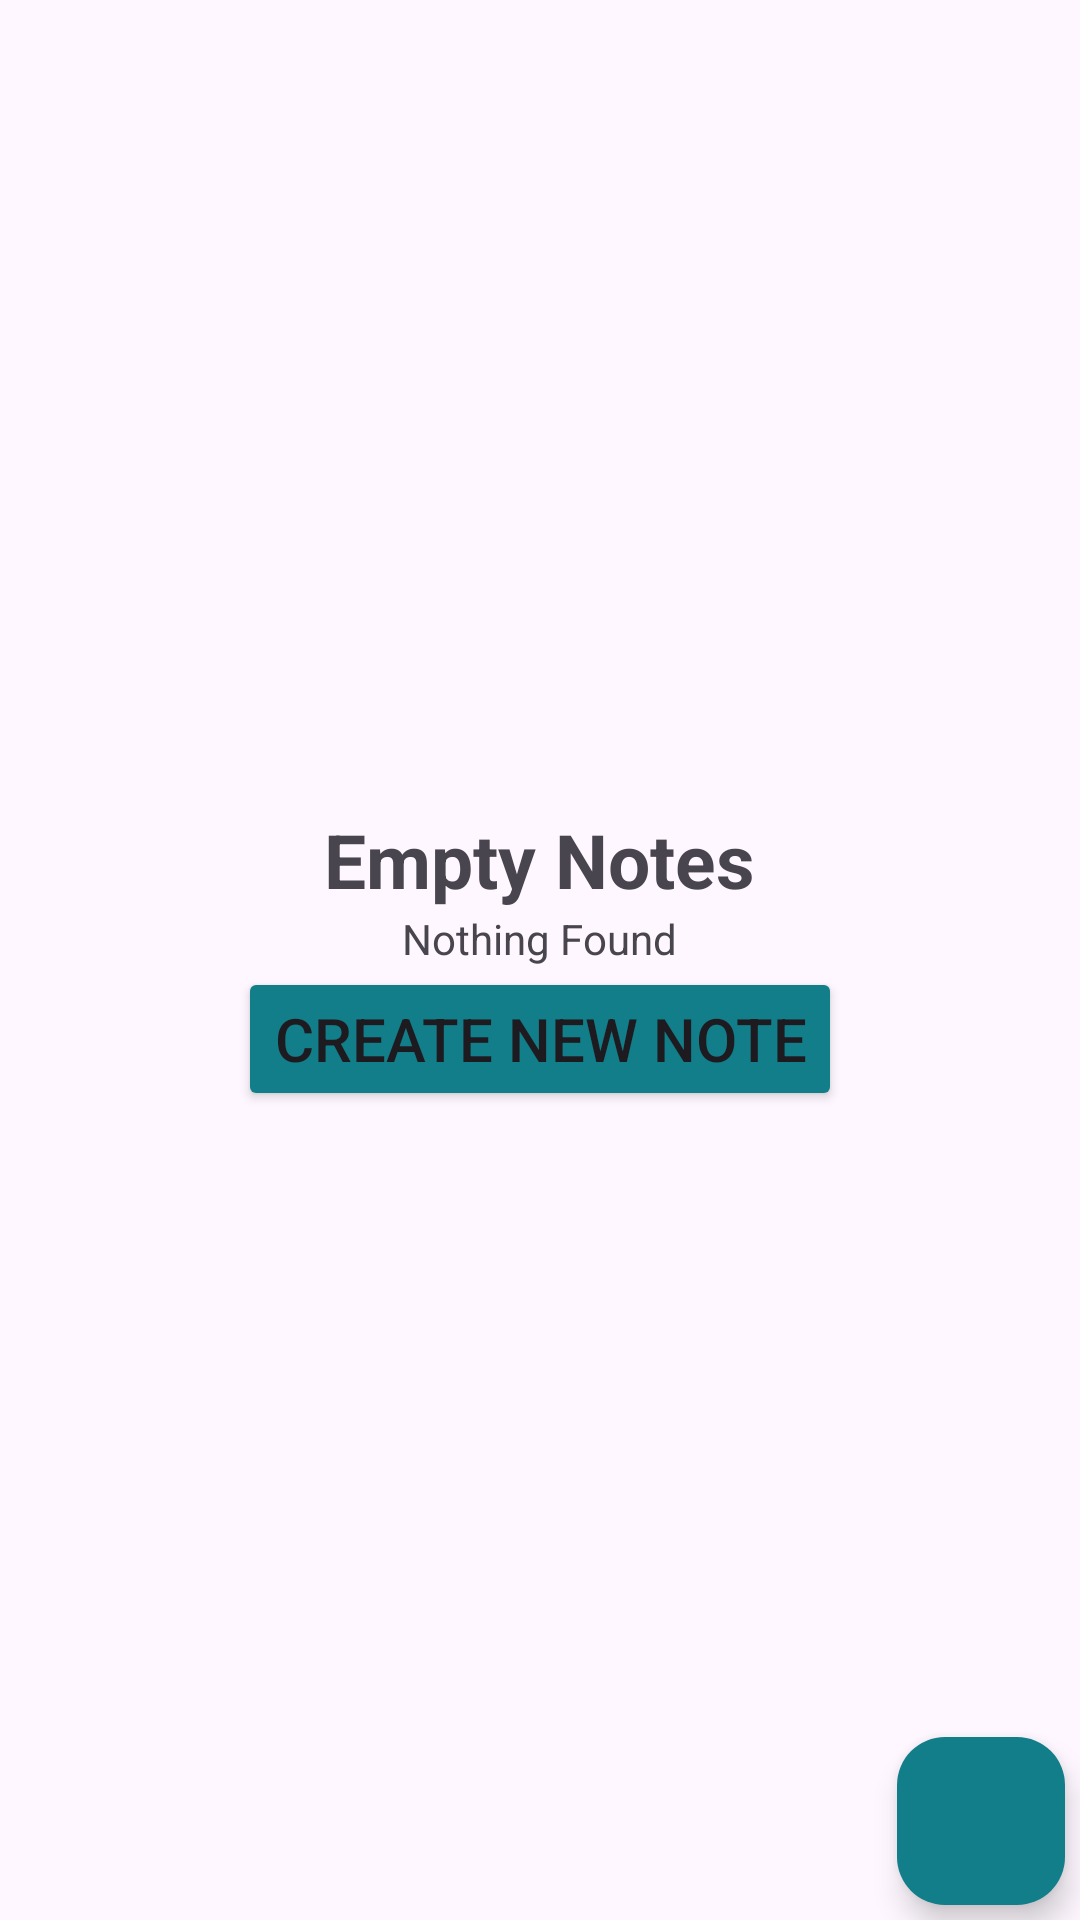

Android layout source for this screen:
<!-- AndroidManifest.xml: application theme Theme.NotesAppUsingRoomLibrary -->
<!-- res/layout/activity_main.xml -->
<?xml version="1.0" encoding="utf-8"?>
<RelativeLayout xmlns:android="http://schemas.android.com/apk/res/android"
    xmlns:app="http://schemas.android.com/apk/res-auto"
    xmlns:tools="http://schemas.android.com/tools"
    android:id="@+id/main"
    android:layout_width="match_parent"
    android:layout_height="match_parent"
    tools:context=".MainActivity">

    <androidx.recyclerview.widget.RecyclerView
        android:id="@+id/recyclerView"
        android:layout_width="match_parent"
        android:layout_height="wrap_content"
        android:visibility="gone"/>

    <LinearLayout
        android:id="@+id/linearLayoutEmptyNotes"
        android:layout_width="wrap_content"
        android:layout_height="wrap_content"
        android:orientation="vertical"
        android:gravity="center"
        android:layout_centerInParent="true">

        <TextView
            android:id="@+id/emptyNotesView"
            android:layout_width="wrap_content"
            android:layout_height="wrap_content"
            android:text="@string/empty_notes"
            android:textStyle="bold"
            android:textSize="25sp"/>

        <TextView
            android:id="@+id/nothingFoundView"
            android:layout_width="wrap_content"
            android:layout_height="wrap_content"
            android:text="@string/nothing_found"/>

        <Button
            android:id="@+id/btnCreate"
            android:layout_width="wrap_content"
            android:layout_height="wrap_content"
            android:text="@string/btn_create"
            android:textSize="20sp"
            app:backgroundTint="#127E89"/>

    </LinearLayout>

    <com.google.android.material.floatingactionbutton.FloatingActionButton
        android:id="@+id/btnFab"
        android:contentDescription="@string/create_new_note_fab"
        android:layout_width="wrap_content"
        android:layout_height="wrap_content"
        android:layout_alignParentBottom="true"
        android:layout_alignParentEnd="true"
        app:tint="#FFFFFF"
        app:backgroundTint="#127E89"
        app:srcCompat="@drawable/svg_plus"
        android:layout_margin="5sp"/>

</RelativeLayout>
<!-- resources referenced by this layout -->
<resources>
  <string name="btn_create">Create New Note</string>
  <string name="create_new_note_fab">Create New Notes</string>
  <string name="empty_notes">Empty Notes</string>
  <string name="nothing_found">Nothing Found</string>
  <style name="Theme.NotesAppUsingRoomLibrary" parent="Base.Theme.NotesAppUsingRoomLibrary" />
  <style name="Base.Theme.NotesAppUsingRoomLibrary" parent="Theme.Material3.DayNight.NoActionBar">
          
          
      </style>
</resources>
